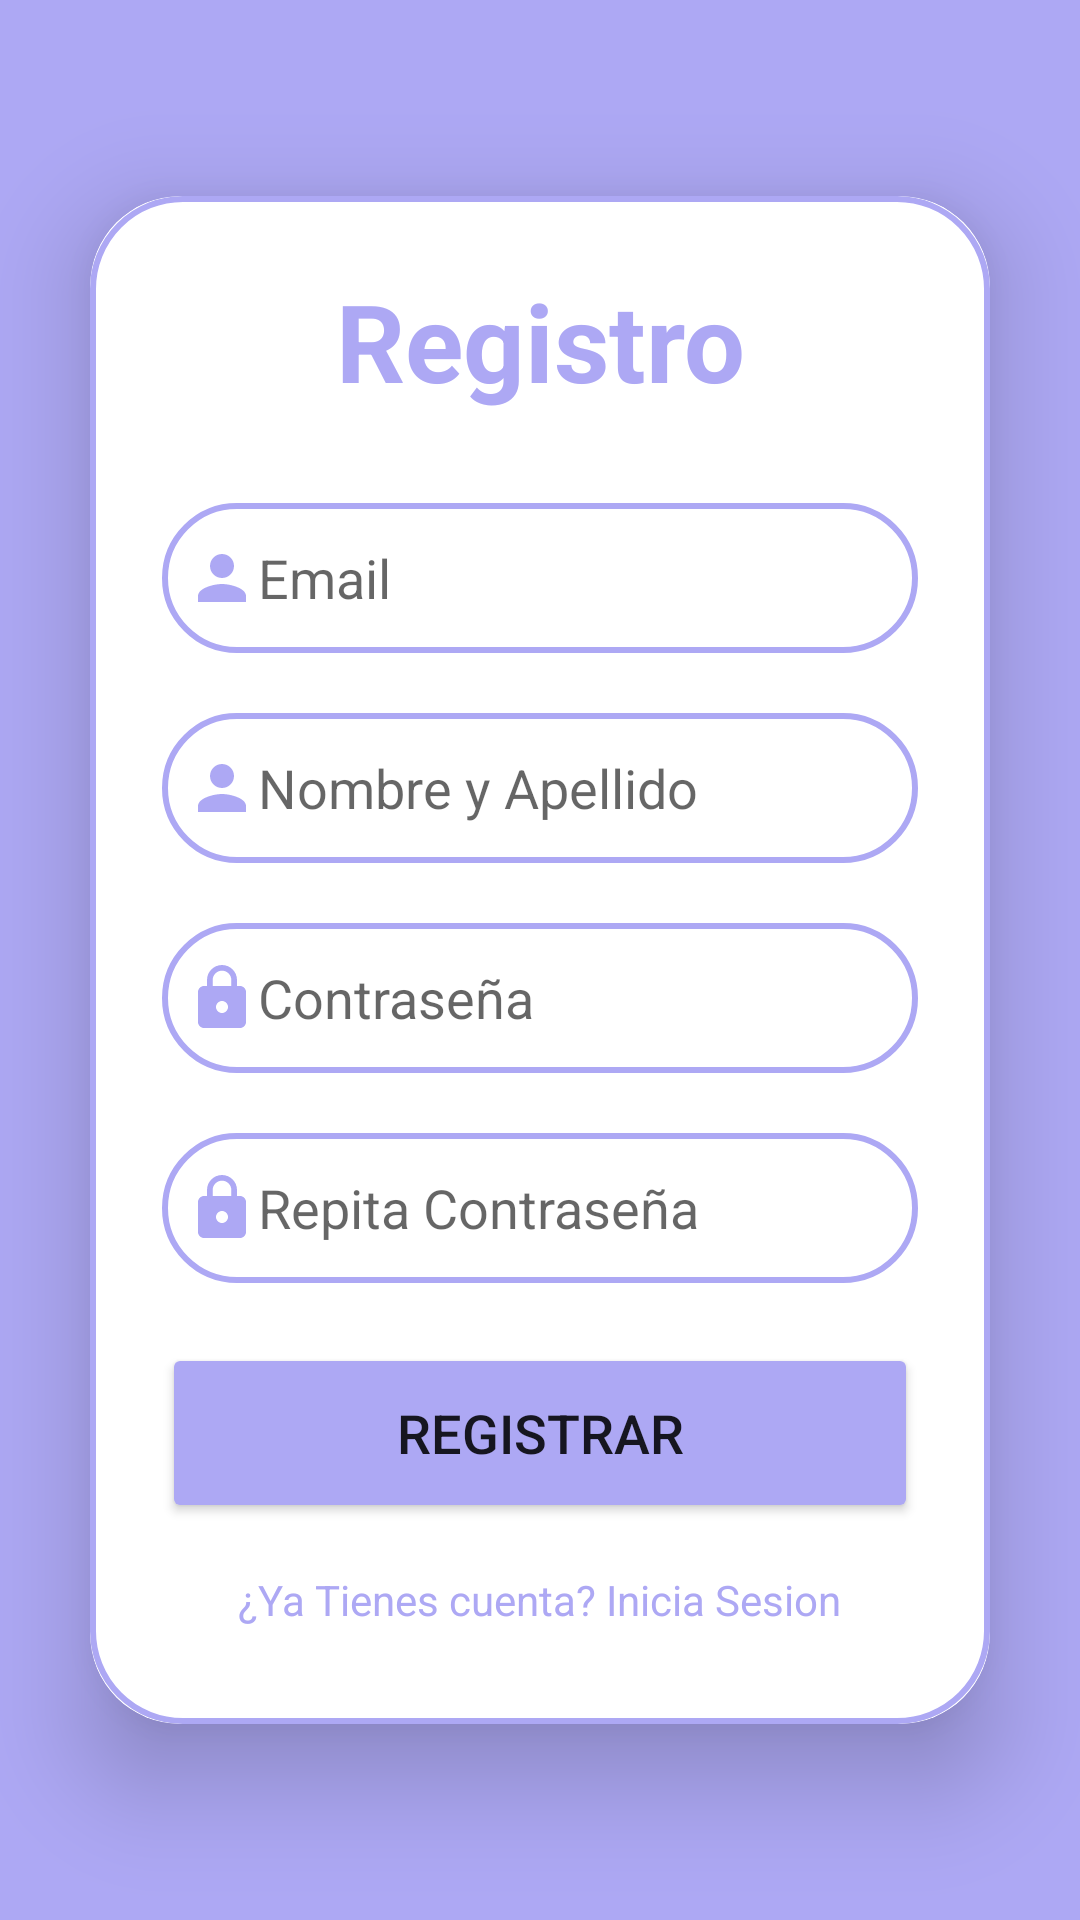

Here is an Android app screen rendered from its layout file. Give the layout XML and the strings, colors and styles it references.
<!-- AndroidManifest.xml: application theme Theme.AppCompat.Light.NoActionBar -->
<!-- res/layout/fragment_register.xml -->
<?xml version="1.0" encoding="utf-8"?>
<LinearLayout
    xmlns:android="http://schemas.android.com/apk/res/android"
    xmlns:tools="http://schemas.android.com/tools"
    android:layout_width="match_parent"
    android:layout_height="match_parent"
    xmlns:app="http://schemas.android.com/apk/res-auto"
    tools:context=".RegisterActivity"
    android:gravity="center"
    android:background="@color/colorapp">
    <androidx.cardview.widget.CardView
        android:layout_width="match_parent"
        android:layout_height="wrap_content"
        android:layout_margin="30dp"
        app:cardCornerRadius="30dp"
        app:cardElevation="20dp">
        <LinearLayout
            android:layout_width="match_parent"
            android:layout_height="wrap_content"
            android:orientation="vertical"
            android:layout_gravity="center_horizontal"
            android:padding="24dp"
            android:background="@drawable/custom_edittext">
            <TextView
                android:layout_width="match_parent"
                android:layout_height="wrap_content"
                android:text="Registro"
                android:textSize="36sp"
                android:textAlignment="center"
                android:textStyle="bold"
                android:textColor="@color/colorapp"/>
            <EditText
                android:layout_width="match_parent"
                android:layout_height="50dp"
                android:id="@+id/register_email"
                android:background="@drawable/custom_edittext"
                android:layout_marginTop="30dp"
                android:padding="8dp"
                android:hint="Email"
                android:drawableLeft="@drawable/baseline_person_24"
                android:textColor="@color/black"/>
            <EditText
                android:layout_width="match_parent"
                android:layout_height="50dp"
                android:id="@+id/register_nombre"
                android:background="@drawable/custom_edittext"
                android:layout_marginTop="20dp"
                android:padding="8dp"
                android:hint="Nombre y Apellido"
                android:drawableLeft="@drawable/baseline_person_24"
                android:textColor="@color/black"/>

            <EditText
                android:layout_width="match_parent"
                android:layout_height="50dp"
                android:id="@+id/register_password"
                android:background="@drawable/custom_edittext"
                android:layout_marginTop="20dp"
                android:padding="8dp"
                android:hint="Contraseña"
                android:inputType="textPassword"
                android:drawableLeft="@drawable/baseline_lock"
                android:textColor="@color/black"/>
            <EditText
                android:layout_width="match_parent"
                android:layout_height="50dp"
                android:id="@+id/register_repeatpassword"
                android:background="@drawable/custom_edittext"
                android:layout_marginTop="20dp"
                android:padding="8dp"
                android:hint="Repita Contraseña"
                android:inputType="textPassword"
                android:drawableLeft="@drawable/baseline_lock"
                android:textColor="@color/black"/>
            <Button
                android:layout_width="match_parent"
                android:layout_height="60dp"
                android:text="Registrar"
                android:id="@+id/signup_button"
                android:textSize="18sp"
                android:layout_marginTop="20dp"
                android:backgroundTint="@color/colorapp"
                app:cornerRadius = "20dp"
                />
            <TextView
                android:layout_width="wrap_content"
                android:layout_height="wrap_content"
                android:id="@+id/loginRedirecText"
                android:text="¿Ya Tienes cuenta? Inicia Sesion"
                android:layout_gravity="center"
                android:padding="8dp"
                android:layout_marginTop="8dp"
                android:textColor="@color/colorapp" />



        </LinearLayout>
    </androidx.cardview.widget.CardView>



</LinearLayout>
<!-- resources referenced by this layout -->
<resources>
  <color name="black">#FF000000</color>
  <color name="colorapp">#ADA8F4</color>
  <!-- drawable baseline_lock (drawable) -->
  <vector android:height="24dp" android:tint="#ADA8F4"
      android:viewportHeight="24" android:viewportWidth="24"
      android:width="24dp" xmlns:android="http://schemas.android.com/apk/res/android">
      <path android:fillColor="@android:color/white" android:pathData="M18,8h-1L17,6c0,-2.76 -2.24,-5 -5,-5S7,3.24 7,6v2L6,8c-1.1,0 -2,0.9 -2,2v10c0,1.1 0.9,2 2,2h12c1.1,0 2,-0.9 2,-2L20,10c0,-1.1 -0.9,-2 -2,-2zM12,17c-1.1,0 -2,-0.9 -2,-2s0.9,-2 2,-2 2,0.9 2,2 -0.9,2 -2,2zM15.1,8L8.9,8L8.9,6c0,-1.71 1.39,-3.1 3.1,-3.1 1.71,0 3.1,1.39 3.1,3.1v2z"/>
  </vector>
  <!-- drawable baseline_person_24 (drawable) -->
  <vector android:height="24dp" android:tint="#ADA8F4"
      android:viewportHeight="24" android:viewportWidth="24"
      android:width="24dp" xmlns:android="http://schemas.android.com/apk/res/android">
      <path android:fillColor="@android:color/white" android:pathData="M12,12c2.21,0 4,-1.79 4,-4s-1.79,-4 -4,-4 -4,1.79 -4,4 1.79,4 4,4zM12,14c-2.67,0 -8,1.34 -8,4v2h16v-2c0,-2.66 -5.33,-4 -8,-4z"/>
  </vector>
  <!-- drawable custom_edittext (drawable) -->
  <?xml version="1.0" encoding="utf-8"?>
  <shape xmlns:android="http://schemas.android.com/apk/res/android"
      android:shape="rectangle">
      <stroke
          android:width="2dp"
          android:color="@color/colorapp"/>
  
      <corners
          android:radius="30dp"/>
  </shape>
</resources>
